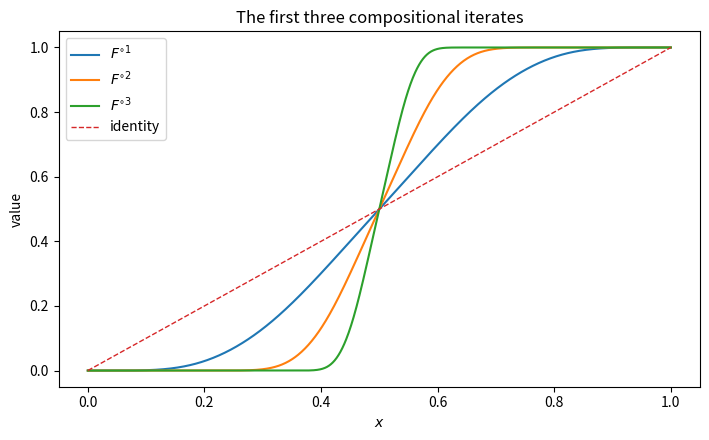
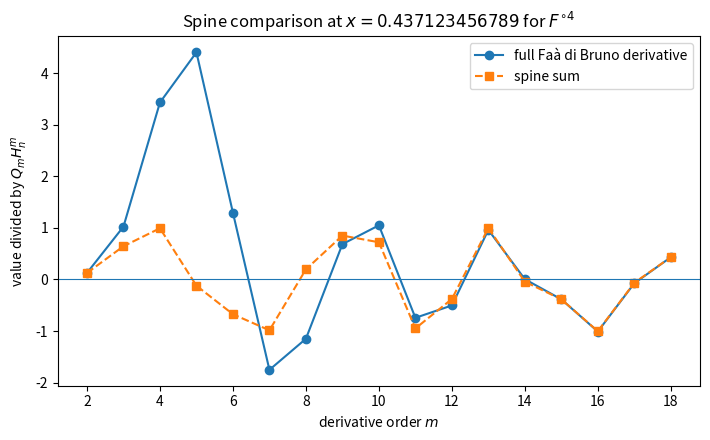
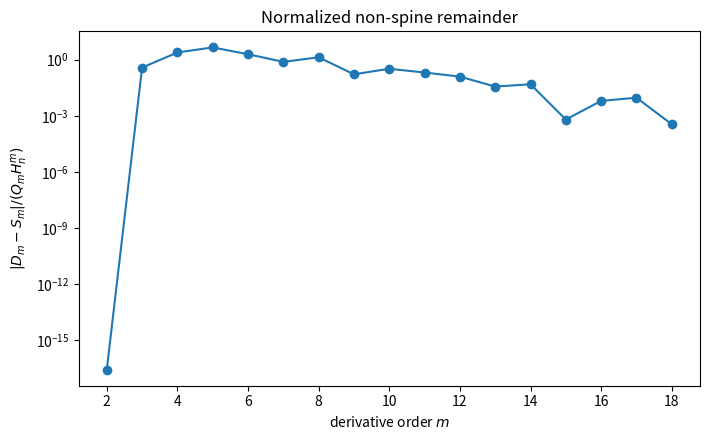
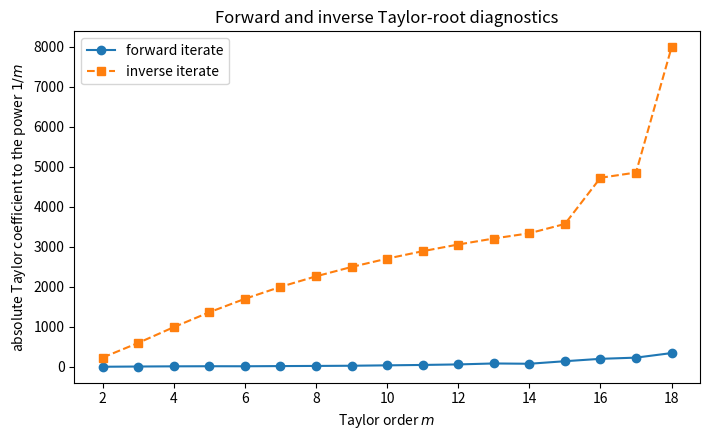
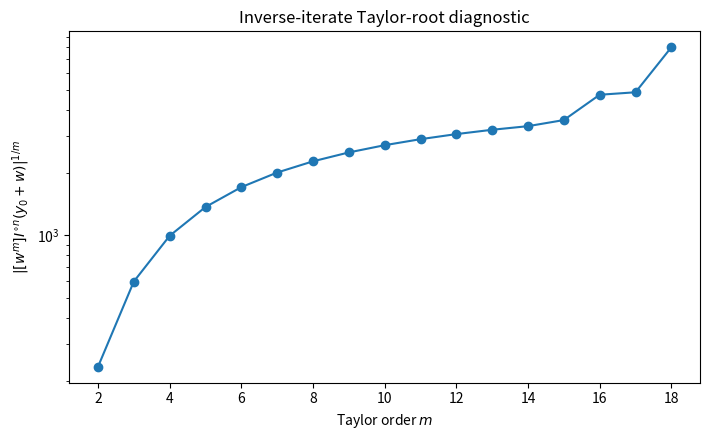

Write Python code to recreate these figures, in order.
#!/usr/bin/env python3
r"""Numerical diagnostics for inverse compositional iterates of the Fabius function.

This script is supplementary only: no numerical calculation is used in the proof.
It constructs the Rvachev up-function from a truncated infinite sinc product,
recovers the bounded Fabius function on [0,1], composes truncated Taylor series
for the forward iterate F^{\circ n}, formally reverts those series to obtain the
Taylor coefficients of the inverse iterate I^{\circ n}, and compares high
forward derivatives with the finite ``spine sum'' proved in the report.

Fourier convention
------------------
For independent random variables X_k uniformly distributed on
[-2^{-k},2^{-k}] (k >= 1), the sum has density up(x), supported on [-1,1].
Its Fourier transform in cycles/unit is

    prod_{j>=0} sinc(f / 2^j),

where numpy.sinc(t) = sin(pi t)/(pi t).  An inverse FFT of a truncated product
therefore gives an accurate, smooth approximation away from tiny endpoint
roundoff effects.

The global signed Fabius extension Theta is reconstructed block by block:

    Theta(t) = (-1)^{s_2(k)} up(t-(2k+1)),   2k <= t <= 2k+2,

where s_2(k) is the binary digit sum.  The exact derivative identity used by
the experiment is

    F^{(m)}(x) = 2^{m(m+1)/2} Theta(2^m x),   m >= 1.

Run, for example:

    python numerical_experiments.py --output-dir numerical_output

The generated CSV and PNG files are deterministic for fixed command-line
parameters.  Formal series reversion is performed coefficient by coefficient:
when A(B(w))=w, the coefficient b_m occurs only in the linear term a_1 b_m, so
it is solved exactly from previously computed lower-order coefficients.
"""

from __future__ import annotations

import argparse
import csv
import math
from pathlib import Path
from typing import Iterable

import matplotlib.pyplot as plt
import mpmath as mp
import numpy as np
from scipy.interpolate import PchipInterpolator


def build_up_interpolant(
    fft_power: int = 17,
    sinc_factors: int = 24,
    spatial_period: float = 4.0,
) -> PchipInterpolator:
    """Return a shape-preserving interpolant for Rvachev's up-function.

    The spatial period is chosen larger than the support length 2, so periodic
    copies introduced by the FFT do not overlap.  Values below tiny negative
    roundoff are clipped to zero, and the result is normalized by up(0)=1.
    """

    if fft_power < 12:
        raise ValueError("fft_power should be at least 12 for a useful grid")
    if sinc_factors < 8:
        raise ValueError("sinc_factors should be at least 8")
    if spatial_period <= 2.0:
        raise ValueError("spatial_period must exceed the support length 2")

    n_grid = 1 << fft_power
    dx = spatial_period / n_grid
    frequencies = np.fft.fftfreq(n_grid, d=dx)

    transform = np.ones(n_grid, dtype=np.float64)
    for j in range(sinc_factors):
        transform *= np.sinc(frequencies / (2.0**j))

    density = np.fft.fftshift(np.fft.ifft(transform).real / dx)
    x_grid = (np.arange(n_grid) - n_grid // 2) * dx

    support_mask = np.abs(x_grid) <= 1.0
    support_x = x_grid[support_mask]
    support_y = np.maximum(density[support_mask], 0.0)

    center_index = int(np.argmin(np.abs(support_x)))
    center_value = float(support_y[center_index])
    if not math.isfinite(center_value) or center_value <= 0.0:
        raise RuntimeError("failed to normalize the FFT approximation at x=0")
    support_y /= center_value

    # Pin the exact endpoint and center values to suppress interpolation noise.
    support_y[0] = 0.0
    support_y[-1] = 0.0
    support_y[center_index] = 1.0
    return PchipInterpolator(support_x, support_y, extrapolate=False)


class FabiusNumerics:
    """Numerical access to up, the bounded Fabius function, and Theta."""

    def __init__(self, up_interpolant: PchipInterpolator):
        self._up = up_interpolant

    def up(self, x: np.ndarray | float) -> np.ndarray | float:
        array = np.asarray(x, dtype=np.float64)
        result = np.zeros_like(array)
        mask = np.abs(array) <= 1.0
        if np.any(mask):
            values = np.asarray(self._up(array[mask]), dtype=np.float64)
            result[mask] = np.nan_to_num(values, nan=0.0)
        if np.isscalar(x):
            return float(result)
        return result

    def fabius(self, x: np.ndarray | float) -> np.ndarray | float:
        """Bounded Fabius function, extended constantly outside [0,1]."""

        array = np.asarray(x, dtype=np.float64)
        result = np.empty_like(array)
        result[array <= 0.0] = 0.0
        result[array >= 1.0] = 1.0
        mask = (array > 0.0) & (array < 1.0)
        if np.any(mask):
            result[mask] = self.up(array[mask] - 1.0)
        if np.isscalar(x):
            return float(result)
        return result

    @staticmethod
    def thue_morse_sign(k: int) -> int:
        return -1 if k.bit_count() % 2 else 1

    def theta(self, t: float) -> float:
        """Global signed Fabius extension Theta at a nonnegative argument."""

        if t < 0.0:
            return 0.0
        # At a positive even boundary either neighboring block gives up(+-1)=0.
        k = int(math.floor(t / 2.0))
        centered = t - (2.0 * k + 1.0)
        if centered > 1.0 and centered < 1.0 + 1e-12:
            centered = 1.0
        if centered < -1.0 and centered > -1.0 - 1e-12:
            centered = -1.0
        return float(self.thue_morse_sign(k) * self.up(centered))

    def derivative(self, order: int, x: float) -> np.longdouble:
        """Approximate the order-th derivative of bounded F at x in (0,1)."""

        if order == 0:
            return np.longdouble(self.fabius(x))
        exponent = order * (order + 1) // 2
        return np.longdouble(2.0) ** exponent * np.longdouble(
            self.theta(math.ldexp(x, order))
        )

    def first_derivative(self, x: float) -> float:
        return float(2.0 * self.theta(2.0 * x))


def truncated_convolution(
    a: np.ndarray, b: np.ndarray, degree: int
) -> np.ndarray:
    """Multiply two coefficient arrays and discard powers above ``degree``."""

    out = np.zeros(degree + 1, dtype=np.longdouble)
    for i in range(min(len(a), degree + 1)):
        if a[i] == 0:
            continue
        upper = min(len(b) - 1, degree - i)
        for j in range(upper + 1):
            out[i + j] += a[i] * b[j]
    return out


def compose_local_taylor(
    fab: FabiusNumerics, x: float, iterate_count: int, degree: int
) -> np.ndarray:
    r"""Taylor coefficients of F^{\circ iterate_count}(x+z) through z^degree."""

    if not (0.0 < x < 1.0):
        raise ValueError("x must lie strictly inside (0,1)")
    if iterate_count < 1:
        raise ValueError("iterate_count must be positive")

    series = np.zeros(degree + 1, dtype=np.longdouble)
    series[0] = np.longdouble(x)
    series[1] = np.longdouble(1.0)

    factorials = [math.factorial(k) for k in range(degree + 1)]

    for _ in range(iterate_count):
        center = float(series[0])
        outer = np.zeros(degree + 1, dtype=np.longdouble)
        for k in range(degree + 1):
            outer[k] = fab.derivative(k, center) / np.longdouble(factorials[k])

        delta = series.copy()
        delta[0] = np.longdouble(0.0)
        result = np.zeros(degree + 1, dtype=np.longdouble)
        result[0] = outer[0]
        power = np.zeros(degree + 1, dtype=np.longdouble)
        power[0] = np.longdouble(1.0)
        for k in range(1, degree + 1):
            power = truncated_convolution(power, delta, degree)
            result += outer[k] * power
        series = result

    return series


def mp_truncated_convolution(
    a: list[mp.mpf], b: list[mp.mpf], degree: int
) -> list[mp.mpf]:
    """Arbitrary-precision truncated product used for formal reversion."""

    out = [mp.mpf("0") for _ in range(degree + 1)]
    for i in range(min(len(a), degree + 1)):
        if not a[i]:
            continue
        upper = min(len(b) - 1, degree - i)
        for j in range(upper + 1):
            out[i + j] += a[i] * b[j]
    return out


def revert_local_delta_series(
    forward: np.ndarray, degree: int, decimal_digits: int = 160
) -> list[mp.mpf]:
    r"""Revert a centered Taylor series through the requested degree.

    ``forward`` stores the coefficients of

        G(x0+z) = y0 + a_1 z + a_2 z^2 + ... .

    The returned list stores the centered inverse increment

        K(y0+w)-x0 = b_1 w + b_2 w^2 + ... .

    The recurrence uses the fact that the coefficient of w^m in A(B(w))
    depends linearly on b_m only through a_1 b_m.  High-order inverse
    coefficients are enormous and involve severe cancellation, so this part
    deliberately uses mpmath arbitrary precision rather than machine floats.
    """

    if degree < 1:
        raise ValueError("degree must be positive")
    if len(forward) < degree + 1:
        raise ValueError("forward coefficient array is too short")

    mp.mp.dps = decimal_digits
    a = [mp.mpf(str(forward[k])) for k in range(degree + 1)]
    a1 = a[1]
    if not a1:
        raise ValueError("the linear coefficient must be nonzero for reversion")

    inverse = [mp.mpf("0") for _ in range(degree + 1)]
    inverse[1] = 1 / a1

    for m in range(2, degree + 1):
        # Temporarily set b_m=0.  For every k>=2, the coefficient of w^m in
        # B(w)^k uses only b_1,...,b_{m-1}; b_m cannot occur because B has no
        # constant term.  Thus ``known`` is the entire non-linear contribution.
        known = mp.mpf("0")
        power = [mp.mpf("0") for _ in range(m + 1)]
        power[0] = mp.mpf("1")
        base = inverse[: m + 1]
        base[m] = mp.mpf("0")
        for k in range(1, m + 1):
            power = mp_truncated_convolution(power, base, m)
            if k >= 2 and a[k]:
                known += a[k] * power[m]
        inverse[m] = -known / a1

    return inverse


def orbit_and_weights(
    fab: FabiusNumerics, x: float, iterate_count: int
) -> tuple[list[float], list[float], list[float], list[float]]:
    """Return orbit x_j, slopes a_j, prefixes B_j, and suffixes A_{j,n}."""

    orbit = [x]
    for _ in range(iterate_count - 1):
        orbit.append(float(fab.fabius(orbit[-1])))

    slopes = [fab.first_derivative(y) for y in orbit]
    prefixes = [1.0]
    for j in range(1, iterate_count):
        prefixes.append(prefixes[-1] * slopes[j - 1])

    suffixes = []
    for j in range(iterate_count):
        product = 1.0
        for r in range(j + 1, iterate_count):
            product *= slopes[r]
        suffixes.append(product)
    return orbit, slopes, prefixes, suffixes


def spine_sum(
    fab: FabiusNumerics,
    order: int,
    orbit: Iterable[float],
    prefixes: Iterable[float],
    suffixes: Iterable[float],
) -> np.longdouble:
    q_order = np.longdouble(2.0) ** (order * (order + 1) // 2)
    total = np.longdouble(0.0)
    for y, prefix, suffix in zip(orbit, prefixes, suffixes):
        total += (
            np.longdouble(suffix)
            * np.longdouble(prefix) ** order
            * np.longdouble(fab.theta(math.ldexp(y, order)))
        )
    return q_order * total


def iterate_values(
    fab: FabiusNumerics, x: np.ndarray, iterate_count: int
) -> np.ndarray:
    values = np.asarray(x, dtype=np.float64)
    for _ in range(iterate_count):
        values = np.asarray(fab.fabius(values), dtype=np.float64)
    return values


def write_diagnostics(
    output_dir: Path,
    fab: FabiusNumerics,
    x0: float,
    iterate_count: int,
    max_order: int,
) -> None:
    """Create CSV and plots used as reproducible diagnostics in the report."""

    coefficients = compose_local_taylor(fab, x0, iterate_count, max_order)
    inverse_delta = revert_local_delta_series(coefficients, max_order)
    inverse_coefficients = inverse_delta.copy()
    inverse_coefficients[0] = mp.mpf(str(x0))
    y0 = float(coefficients[0])

    # Check the formal reversion at the same arbitrary precision.
    forward_delta_mp = [mp.mpf(str(coefficients[k])) for k in range(max_order + 1)]
    forward_delta_mp[0] = mp.mpf("0")
    reversion_check = [mp.mpf("0") for _ in range(max_order + 1)]
    power_mp = [mp.mpf("0") for _ in range(max_order + 1)]
    power_mp[0] = mp.mpf("1")
    for k in range(1, max_order + 1):
        power_mp = mp_truncated_convolution(power_mp, inverse_delta, max_order)
        for m in range(max_order + 1):
            reversion_check[m] += forward_delta_mp[k] * power_mp[m]

    orbit, slopes, prefixes, suffixes = orbit_and_weights(fab, x0, iterate_count)
    dominant = max(prefixes)

    rows: list[dict[str, str | int]] = []
    # The two extreme Faà di Bruno partitions coincide at m=1, so the
    # asymptotic spine formula is intentionally diagnosed only for m >= 2.
    for m in range(2, max_order + 1):
        derivative = coefficients[m] * np.longdouble(math.factorial(m))
        spine = spine_sum(fab, m, orbit, prefixes, suffixes)
        q_m = np.longdouble(2.0) ** (m * (m + 1) // 2)
        scale = q_m * np.longdouble(dominant) ** m
        normalized_derivative = derivative / scale if scale else np.longdouble("nan")
        normalized_spine = spine / scale if scale else np.longdouble("nan")
        relative_gap = (
            abs(derivative - spine) / max(abs(derivative), abs(spine), np.longdouble(1e-300))
        )
        coefficient_root = (
            abs(coefficients[m]) ** (np.longdouble(1.0) / m)
            if coefficients[m] != 0
            else np.longdouble(0.0)
        )
        inverse_root = (
            mp.power(abs(inverse_coefficients[m]), mp.mpf(1) / m)
            if inverse_coefficients[m] != 0
            else mp.mpf("0")
        )
        rows.append(
            {
                "order_m": m,
                "derivative": f"{derivative:.18e}",
                "spine_sum": f"{spine:.18e}",
                "normalized_derivative": f"{normalized_derivative:.18e}",
                "normalized_spine": f"{normalized_spine:.18e}",
                "relative_gap": f"{relative_gap:.18e}",
                "forward_taylor_coefficient_mth_root": f"{coefficient_root:.18e}",
                "inverse_taylor_coefficient": mp.nstr(inverse_coefficients[m], 20, min_fixed=0, max_fixed=0),
                "inverse_taylor_coefficient_mth_root": mp.nstr(inverse_root, 20, min_fixed=0, max_fixed=0),
                "formal_reversion_residual": mp.nstr(
                    reversion_check[m] - (1 if m == 1 else 0),
                    8, min_fixed=0, max_fixed=0
                ),
            }
        )

    csv_path = output_dir / "spine_diagnostic.csv"
    with csv_path.open("w", newline="", encoding="utf-8") as handle:
        writer = csv.DictWriter(handle, fieldnames=list(rows[0].keys()))
        writer.writeheader()
        writer.writerows(rows)

    x_grid = np.linspace(0.0, 1.0, 1201)
    plt.figure(figsize=(7.2, 4.5))
    for n in range(1, 4):
        plt.plot(x_grid, iterate_values(fab, x_grid, n), label=rf"$F^{{\circ {n}}}$")
    plt.plot(x_grid, x_grid, linestyle="--", linewidth=1.0, label=r"identity")
    plt.xlabel(r"$x$")
    plt.ylabel("value")
    plt.title("The first three compositional iterates")
    plt.legend()
    plt.tight_layout()
    plt.savefig(output_dir / "fabius_iterates.png", dpi=180)
    plt.close()

    orders = np.array([int(row["order_m"]) for row in rows])
    exact_norm = np.array([float(row["normalized_derivative"]) for row in rows])
    spine_norm = np.array([float(row["normalized_spine"]) for row in rows])
    forward_roots = np.array(
        [float(row["forward_taylor_coefficient_mth_root"]) for row in rows]
    )
    inverse_roots = np.array(
        [float(row["inverse_taylor_coefficient_mth_root"]) for row in rows]
    )
    normalized_gap = np.abs(exact_norm - spine_norm)

    plt.figure(figsize=(7.2, 4.5))
    plt.plot(orders, exact_norm, marker="o", label="full Faà di Bruno derivative")
    plt.plot(orders, spine_norm, marker="s", linestyle="--", label="spine sum")
    plt.axhline(0.0, linewidth=0.8)
    plt.xlabel(r"derivative order $m$")
    plt.ylabel(r"value divided by $Q_m H_n^m$")
    plt.title(rf"Spine comparison at $x={x0}$ for $F^{{\circ {iterate_count}}}$")
    plt.legend()
    plt.tight_layout()
    plt.savefig(output_dir / "spine_comparison.png", dpi=180)
    plt.close()

    plt.figure(figsize=(7.2, 4.5))
    plt.semilogy(orders, np.maximum(normalized_gap, 1e-20), marker="o")
    plt.xlabel(r"derivative order $m$")
    plt.ylabel(r"$|D_m-S_m|/(Q_m H_n^m)$")
    plt.title("Normalized non-spine remainder")
    plt.tight_layout()
    plt.savefig(output_dir / "spine_remainder.png", dpi=180)
    plt.close()

    plt.figure(figsize=(7.2, 4.5))
    plt.plot(orders, forward_roots, marker="o", label="forward iterate")
    plt.plot(orders, inverse_roots, marker="s", linestyle="--", label="inverse iterate")
    plt.xlabel(r"Taylor order $m$")
    plt.ylabel(r"absolute Taylor coefficient to the power $1/m$")
    plt.title("Forward and inverse Taylor-root diagnostics")
    plt.legend()
    plt.tight_layout()
    plt.savefig(output_dir / "taylor_root_diagnostic.png", dpi=180)
    plt.close()

    plt.figure(figsize=(7.2, 4.5))
    plt.semilogy(orders, np.maximum(inverse_roots, 1e-30), marker="o")
    plt.xlabel(r"Taylor order $m$")
    plt.ylabel(r"$|[w^m]I^{\circ n}(y_0+w)|^{1/m}$")
    plt.title("Inverse-iterate Taylor-root diagnostic")
    plt.tight_layout()
    plt.savefig(output_dir / "inverse_taylor_root_diagnostic.png", dpi=180)
    plt.close()

    metadata_path = output_dir / "numerical_metadata.txt"
    with metadata_path.open("w", encoding="utf-8") as handle:
        handle.write("Numerical diagnostic parameters\n")
        handle.write("===============================\n")
        handle.write(f"x0 = {x0}\n")
        handle.write(f"y0 = G_n(x0) = {y0:.17g}\n")
        handle.write(f"iterate_count = {iterate_count}\n")
        handle.write(f"max_order = {max_order}\n")
        handle.write("orbit x_j:\n")
        for j, y in enumerate(orbit):
            handle.write(f"  x_{j} = {y:.17g}\n")
        handle.write("slopes a_j = F'(x_j):\n")
        for j, a in enumerate(slopes):
            handle.write(f"  a_{j} = {a:.17g}\n")
        handle.write("prefix weights B_j:\n")
        for j, b in enumerate(prefixes):
            handle.write(f"  B_{j} = {b:.17g}\n")
        handle.write("suffix weights A_{j,n}:\n")
        for j, a in enumerate(suffixes):
            handle.write(f"  A_{j},{iterate_count} = {a:.17g}\n")
        handle.write(f"dominant prefix H_n = {dominant:.17g}\n")
        max_residual = max(
            abs(reversion_check[m] - (1 if m == 1 else 0))
            for m in range(1, max_order + 1)
        )
        handle.write(
            "maximum formal reversion residual = "
            + mp.nstr(max_residual, 8, min_fixed=0, max_fixed=0)
            + "\n"
        )
        handle.write("\nNo numerical output is used as a premise of the proof.\n")


def parse_arguments() -> argparse.Namespace:
    parser = argparse.ArgumentParser(description=__doc__)
    parser.add_argument(
        "--output-dir",
        type=Path,
        default=Path("numerical_output"),
        help="directory for CSV, metadata, and plots",
    )
    parser.add_argument("--x0", type=float, default=0.437123456789)
    parser.add_argument("--iterate-count", type=int, default=4)
    parser.add_argument("--max-order", type=int, default=18)
    parser.add_argument("--fft-power", type=int, default=17)
    parser.add_argument("--sinc-factors", type=int, default=24)
    return parser.parse_args()


def main() -> None:
    args = parse_arguments()
    if not (0.0 < args.x0 < 1.0):
        raise SystemExit("--x0 must lie strictly between 0 and 1")
    if args.iterate_count < 1:
        raise SystemExit("--iterate-count must be positive")
    if args.max_order < 2:
        raise SystemExit("--max-order must be at least 2")

    args.output_dir.mkdir(parents=True, exist_ok=True)
    up_interpolant = build_up_interpolant(args.fft_power, args.sinc_factors)
    fab = FabiusNumerics(up_interpolant)

    # Basic consistency checks catch FFT-scaling or convention errors early.
    checks = {
        "up(0)": fab.up(0.0),
        "up(1/2)": fab.up(0.5),
        "F(0)": fab.fabius(0.0),
        "F(1/2)": fab.fabius(0.5),
        "F(1)": fab.fabius(1.0),
    }
    if abs(checks["up(0)"] - 1.0) > 5e-6:
        raise RuntimeError(f"unexpected normalization: {checks}")
    if abs(checks["F(1/2)"] - 0.5) > 2e-4:
        raise RuntimeError(f"midpoint check failed: {checks}")

    write_diagnostics(
        args.output_dir,
        fab,
        args.x0,
        args.iterate_count,
        args.max_order,
    )
    print("Generated numerical diagnostics in", args.output_dir)
    for key, value in checks.items():
        print(f"  {key} = {value:.12g}")


if __name__ == "__main__":
    main()
